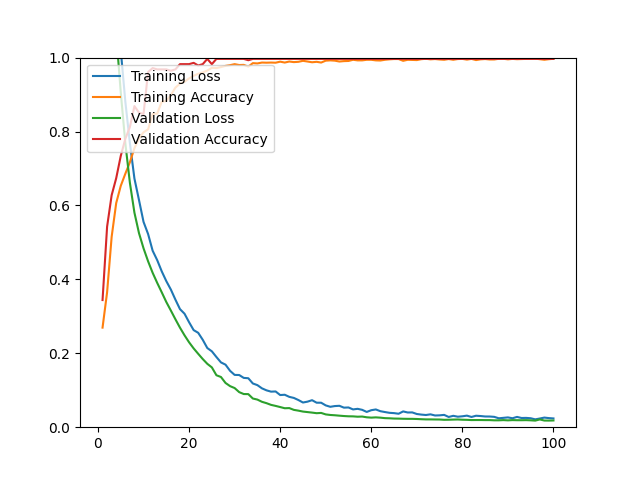

Data behind this chart, as committed beside it:
epoch, loss, acc, val_loss, val_acc
1, 1.597, 0.2694, 1.506, 0.3440
2, 1.456, 0.3651, 1.369, 0.5426
3, 1.319, 0.5152, 1.221, 0.6277
4, 1.171, 0.6065, 1.064, 0.6738
5, 1.02, 0.6530, 0.9060, 0.7340
6, 0.8814, 0.6857, 0.7686, 0.7801
7, 0.7689, 0.7168, 0.6615, 0.8121
8, 0.6728, 0.7550, 0.5805, 0.8688
9, 0.6147, 0.7810, 0.5251, 0.8511
10, 0.5555, 0.7980, 0.4840, 0.8475
11, 0.5227, 0.8058, 0.4489, 0.9610
12, 0.4775, 0.8476, 0.4177, 0.9716
13, 0.4520, 0.8484, 0.3905, 0.9681
14, 0.4216, 0.8807, 0.3649, 0.9681
15, 0.3952, 0.8826, 0.3387, 0.9681
16, 0.3724, 0.8984, 0.3156, 0.9645
17, 0.3451, 0.9189, 0.2920, 0.9681
18, 0.3195, 0.9295, 0.2693, 0.9823
19, 0.3070, 0.9346, 0.2486, 0.9823
20, 0.2840, 0.9437, 0.2297, 0.9823
21, 0.2627, 0.9508, 0.2132, 0.9858
22, 0.2554, 0.9563, 0.1986, 0.9787
23, 0.2365, 0.9598, 0.1844, 0.9823
24, 0.2142, 0.9649, 0.1715, 0.9965
25, 0.2053, 0.9724, 0.1618, 0.9823
26, 0.1899, 0.9716, 0.1406, 0.9965
27, 0.1753, 0.9744, 0.1358, 0.9965
28, 0.1692, 0.9776, 0.1197, 0.9965
29, 0.1525, 0.9795, 0.1111, 0.9965
30, 0.1415, 0.9823, 0.1059, 0.9965
31, 0.1412, 0.9799, 0.0949, 0.9965
32, 0.1334, 0.9803, 0.0897, 0.9965
33, 0.1325, 0.9756, 0.0895, 0.9929
34, 0.1183, 0.9850, 0.0776, 0.9965
35, 0.1138, 0.9842, 0.0747, 0.9965
36, 0.1051, 0.9866, 0.0687, 0.9965
37, 0.0997, 0.9862, 0.0650, 0.9965
38, 0.0962, 0.9866, 0.0604, 0.9965
39, 0.0967, 0.9862, 0.0576, 0.9965
40, 0.0870, 0.9890, 0.0545, 0.9965
41, 0.0878, 0.9866, 0.0513, 0.9965
42, 0.0821, 0.9894, 0.0517, 0.9965
43, 0.0792, 0.9878, 0.0469, 0.9965
44, 0.0735, 0.9886, 0.0448, 0.9965
45, 0.0668, 0.9913, 0.0423, 0.9965
46, 0.0691, 0.9894, 0.0409, 0.9965
47, 0.0731, 0.9874, 0.0395, 0.9965
48, 0.0663, 0.9886, 0.0379, 0.9965
49, 0.0662, 0.9866, 0.0386, 0.9965
50, 0.0590, 0.9917, 0.0346, 0.9965
51, 0.0552, 0.9925, 0.0331, 0.9965
52, 0.0572, 0.9917, 0.0323, 0.9965
53, 0.0579, 0.9894, 0.0312, 0.9965
54, 0.0529, 0.9905, 0.0302, 0.9965
55, 0.0534, 0.9909, 0.0295, 0.9965
56, 0.0481, 0.9941, 0.0293, 0.9965
57, 0.0497, 0.9925, 0.0284, 0.9965
58, 0.0470, 0.9925, 0.0288, 0.9965
59, 0.0413, 0.9941, 0.0268, 0.9965
60, 0.0460, 0.9941, 0.0259, 0.9965
... 40 more rows
